4-way image classification set "data" from GitHub (lambertgeo/PHI); label vocabulary: negatif, negative, positif, positive.

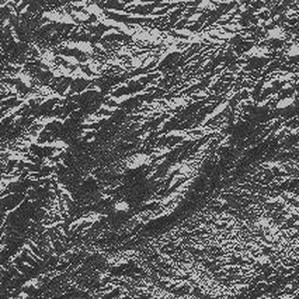
Label: positif

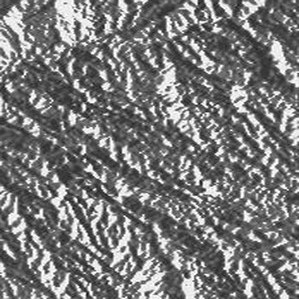
Label: negative

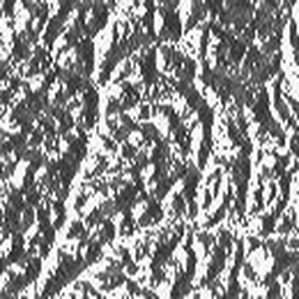
Label: positif

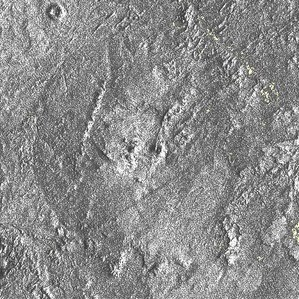
Label: positive

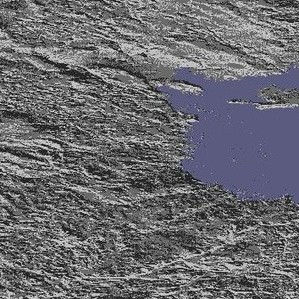
Label: negatif

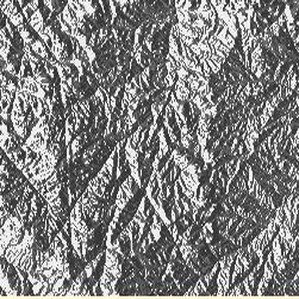
Label: negative
